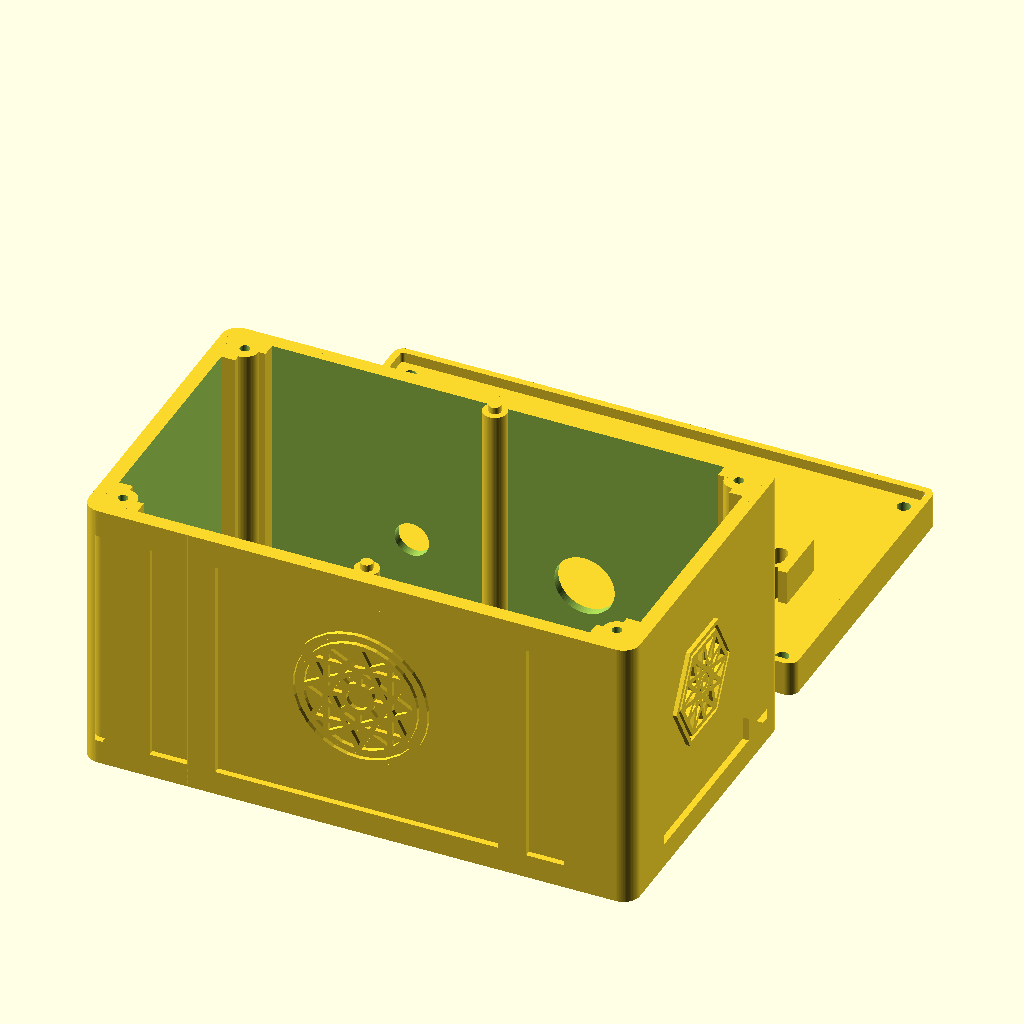
Cell 1: the model at its default parameters.
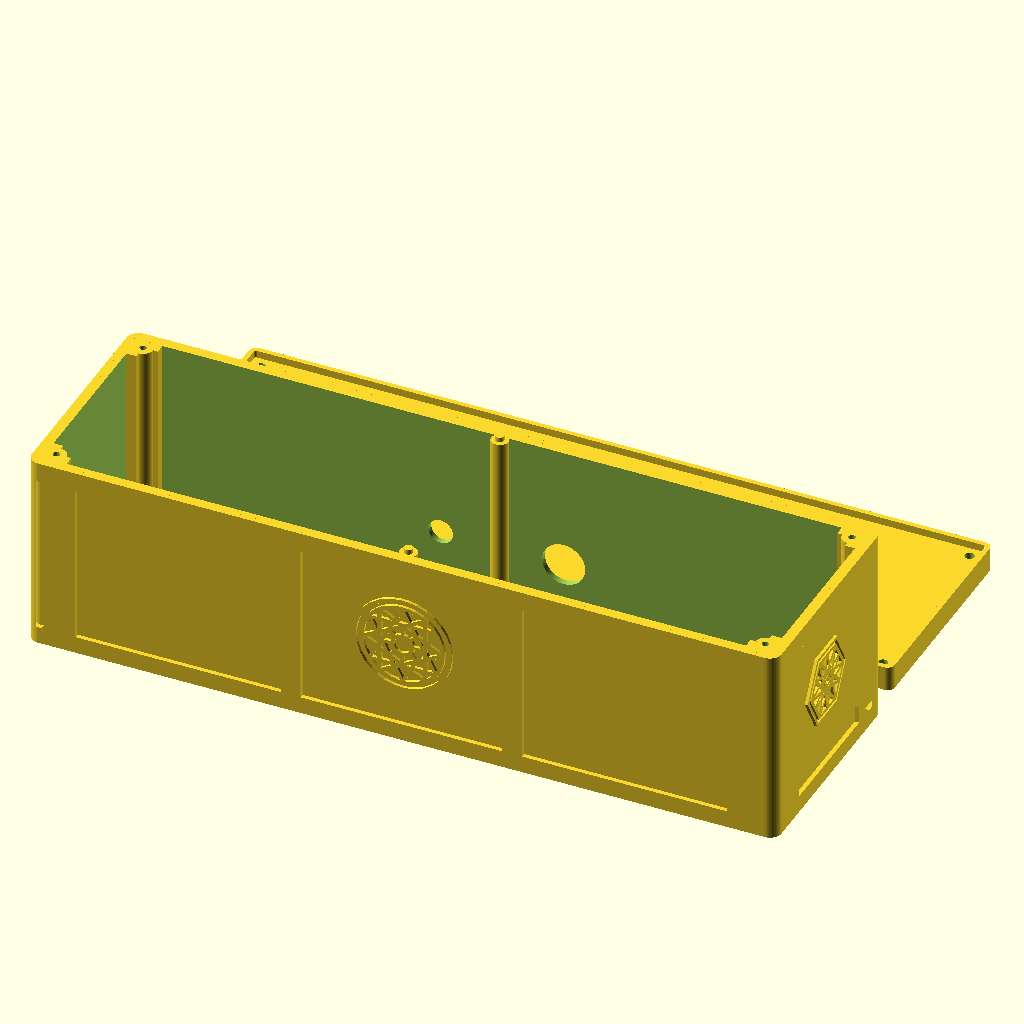
Cell 2 — pcb_length set to 290, the other parameters unchanged.
The same orthographic view direction (rotation 55°, 0°, 25°; colour scheme Cornfield) for every cell, with the view re-fitted per cell, so scale and position can differ between cells.
The OpenSCAD source (enclosure/enclosure.scad):
/*
  Parametric enclosure for nRF54LM20DK project box.

  Default view renders base and lid separated for printing/inspection.
  Use:
    base();
    lid();
    assembled();
    mic_section();

  The PDM mic breakout mounts in a recess in the lid's underside, mic facing
  up into a shallow pocket under a 1.2 mm skin; heat-stake its two pegs over
  the board (mount from the ml_demo/enclosure mic test). The lid prints
  letters-up with no supports.
*/

$fn = 64;

use <magic_symbols.scad>   // Symbols traced from the Freepik abstract-symbol pack.

// ---------------------------------------------------------------------------
// Key dimensions
// ---------------------------------------------------------------------------

pcb_length = 145;
pcb_width = 63.5;
pcb_height = 10;

pcb_clearance  = 3;         // Internal clearance at each end (short walls).
side_clearance = 10;        // Internal clearance each long side — extra room for corner boss columns.
standoff_height = 6;        // PCB bottom height above enclosure floor — 6 mm gives M3 thread engagement.
height_above_pcb = 62;      // Free internal height above PCB top for 50.8 mm nRF7002 EB + ~8.5 mm header + margin.

wall_thickness = 2.5;
floor_thickness = 2.5;
lid_thickness_min = 3.5;    // Room for blind locating-pin pockets; the mic pocket may need more (see derived lid_thickness).
corner_radius = 3;

standoff_radius = 3.5;
screw_hole_radius = 1.4;    // M3 self-tap pilot (2.8 mm) — enlarged so screws drive in.

lip_depth = 1.5;            // Downward lid lip/rabbet engagement depth.
lip_thickness = 1.5;
fit_clearance = 0.25;       // Small FDM-friendly clearance for lid fit.

// USB-C opening on the left end wall, centered on the actual connector.
// Jack edges observed on the print: top edge at Z = 13.5 (old slot top), left edge
// at Y = -3 (old slot's +Y / left wall). Jack ~9 x 3.2 mm, so its center is offset
// inward by half its size from those edges.
usbc_center_y = -3 - 9/2;   // = -7.5  (left edge -3, minus half the 9 mm width)
usbc_center_z = 13.5 - 3.2/2; // = 11.9  (top edge 13.5, minus half the 3.2 mm height)
usbc_slot_w   = 15;         // Y opening — clears a USB-C cable connector with margin.
usbc_slot_h   = 8.5;        // Z opening.

// Adafruit PDM MEMS mic breakout (#3492) in the lid, mic facing up (top-port
// MP34DT01-M). Mount from the ml_demo/enclosure mic test: pegs through the
// board's two mounting holes, heat-staked (peg tips melted over the board);
// the board rests flat on a seat ring round each peg, and a shallow pocket
// under the rest of the board takes the mic and its caps, leaving only
// mic_skin over the port.
//
// The lid prints letters-up, so the pegs can't stick out below it: the board
// sits in a recess in the lid's underside, deep enough that the peg tips end
// at the lid's bottom face. The pegs grow up from the bed, the seats are short
// columns on top of them, and the mic pocket roof is a ~14 mm bridge, so it
// still needs no supports.
mic_board_w    = 13.97;     // Along the hole line (0.55").
mic_board_h    = 12.7;      // Hole edge -> header edge (0.5").
mic_hole_inset = 2.54;      // Hole centres from the top and side edges.
mic_port_from_top = 5.6;    // Mic centre from the hole edge.
mic_pcb_t      = 1.6;
mic_chip_h     = 1.06;      // MP34DT01-M package; caps beside it are shorter.
mic_post_r     = 2.0;       // Seat (unpocketed lid) radius around each peg.
mic_pocket_margin = 0.3;    // Recess and pocket cover the whole board outline plus this.
mic_pocket_d   = 1.3;       // Mic pocket above the seats: ~0.24 mm over the mic.
mic_skin       = 1.2;       // Lid material over the pocket.
mic_peg_r      = 1.0;       // 2.0 mm peg through the board's ~2.5 mm mounting hole (2.3 printed too tight).
mic_peg_above  = 3.0;       // Peg past the back of the board, to heat-stake.
mic_audio_hole_r = 1.5;     // 3 mm audio hole through the top.
mic_audio_chamfer = 0.5;    // 45-deg chamfer on its outer edge.
// Board centre on the lid (assembled coords), front side, under "Word" and
// clear of the lettering, border, corner screws and locating-pin holes.
// mic_rot turns the board; at 0 the header edge faces +X.
mic_x   = 30;
mic_y   = -30;
mic_rot = 0;

// Corner bosses and lid screws.
boss_radius     = 4;
boss_hole_r     = 1.4;      // M3 self-tap pilot (2.8 mm) — enlarged so screws drive in.
boss_hole_depth = 12;
lid_screw_r     = 1.9;      // M3 clearance through lid (3.8 mm) — generous so the screw drops through.
gusset_width    = boss_radius * 3;  // Span of rectangular rib along each wall.

// Lid locating posts — chunky columns fused to the inside of the long walls, each
// with a pin on top that drops into a blind hole in the lid. They sit well inboard
// of the edge so the lid has material all the way around each hole (keeps the lid
// bottom flat — the holes are shallow blind pockets, not through-holes).
loc_col_r          = 3.5;   // Locating column radius.
loc_col_inset      = 2.0;   // Column center distance inboard from the inner wall face.
loc_pin_r          = 1.75;  // Pin radius (3.5 mm pin) — printable and sturdy.
loc_pin_h          = 2.0;   // Pin height above the wall rim.
loc_pin_hole_r     = 2.0;   // Lid hole radius = pin radius + clearance.
loc_pin_hole_depth = 2.5;   // Blind depth into the lid (leaves ~1 mm top skin).

label_line_1 = "Say the";
label_line_2 = "Magic Word";
label_font  = "Orbitron:style=Bold";
label_size  = 16;
label_line_pitch = 20;
label_height = 10;          // How far letters stand proud of the top surface.

// Magic-themed lid decorations (raised, like the lettering but lower).
deco_height       = 3;      // How far decorations stand proud of the top surface.
deco_border_inset = 0;      // Border frame flush with the lid edge, clear of the screw heads.
deco_border_width = 2;      // Border frame line width.

// Chest-style trim: bands wrapping the box, corner caps, and vertical straps.
strap_relief  = 1.8;        // How far bands/straps stand proud of the walls.
band_h        = 7;          // Bottom band height (stops just under the USB-C slot).
top_band_h    = 8;          // Top band height, flush with the rim.
strap_w       = 8;          // Vertical strap width.
strap_x       = 45;         // Vertical strap positions on front/back walls (+/-).
corner_cap_w  = 18;         // Corner cap leg length along each wall.

// Wall symbols (traced from the symbol pack, see magic_symbols.scad).
symbol_relief     = 1.2;    // How far symbols stand proud of the walls.
symbol_size_front = 40;     // Front medallion size.
symbol_size_back  = 36;
symbol_size_end   = 34;

// Through-holes in the upper part of the back wall (+Y side).
// (back_hole_z is set below, after base_height is defined.)
back_holes = [                    // Each entry is [x, diameter] along the back wall.
    [  25, 17.5 ],      // Switch mount.
    [ -25, 10.0 ],      // Wire pass-through.
];

part_gap = 14;              // Spacing between base and lid in default view.

// ---------------------------------------------------------------------------
// Derived dimensions
// ---------------------------------------------------------------------------

internal_length = pcb_length + 2 * pcb_clearance;
internal_width  = pcb_width  + 2 * side_clearance;
internal_height = standoff_height + pcb_height + height_above_pcb;

outer_length = internal_length + 2 * wall_thickness;
outer_width = internal_width + 2 * wall_thickness;
base_height = floor_thickness + internal_height;

back_hole_z = floor_thickness + standoff_height + pcb_height + 12;  // Hole centers 12 mm above the PCB top (z = 30.5), near the bottom like the original print.

lid_lip_length = internal_length - 2 * fit_clearance;
lid_lip_width = internal_width - 2 * fit_clearance;
lid_lip_outer_length = lid_lip_length;
lid_lip_outer_width = lid_lip_width;
lid_lip_inner_length = lid_lip_outer_length - 2 * lip_thickness;
lid_lip_inner_width = lid_lip_outer_width - 2 * lip_thickness;

outer_min_x = -outer_length / 2;
front_outer_y = -outer_width / 2;

// Mic stack in the lid, from its bottom face (z = 0) up: peg tip, board back,
// seat plane (board front), mic pocket roof, skin, lid top.
mic_board_back_z = mic_peg_above;
mic_seat_z       = mic_board_back_z + mic_pcb_t;
mic_pocket_top_z = mic_seat_z + mic_pocket_d;
lid_thickness    = max(lid_thickness_min, mic_pocket_top_z + mic_skin);   // 7.1 with the defaults.

// Mic features relative to the mic board centre (X = toward header edge).
mic_hole_dx = -(mic_board_h/2 - mic_hole_inset);
mic_hole_dy = mic_board_w/2 - mic_hole_inset;
mic_port_dx = mic_port_from_top - mic_board_h/2;

// ---------------------------------------------------------------------------
// Utility geometry
// ---------------------------------------------------------------------------

module rounded_rect_2d(length, width, radius) {
    offset(r = radius)
        square([length - 2 * radius, width - 2 * radius], center = true);
}

module rounded_box(length, width, height, radius) {
    linear_extrude(height = height)
        rounded_rect_2d(length, width, radius);
}

// PCB hole positions from (0,0) at bottom-left corner of board,
// converted to model coords (centered): subtract pcb_length/2 and pcb_width/2.
pcb_holes = [
    [ 8.0   - pcb_length/2,  5.0   - pcb_width/2 ],
    [ 12.6  - pcb_length/2,  58.5  - pcb_width/2 ],
    [ 106.0 - pcb_length/2,  5.0   - pcb_width/2 ],
    [ 113.1 - pcb_length/2,  58.5  - pcb_width/2 ],
];

module standoff_positions() {
    for (hole = pcb_holes)
        translate([hole[0], hole[1], 0])
            children();
}

module standoff() {
    difference() {
        cylinder(h = standoff_height, r = standoff_radius);
        translate([0, 0, -0.1])
            cylinder(h = standoff_height + 0.2, r = screw_hole_radius);
    }
}

module usbc_slot() {
    // Cut through the left end wall, centered on the USB-C jack.
    // Cube extends slightly past the outer face to avoid coincident-face artifacts.
    translate([
        -(outer_length / 2) + wall_thickness / 2,
        usbc_center_y,
        usbc_center_z
    ])
        cube([wall_thickness + 2 * strap_relief + 0.4, usbc_slot_w, usbc_slot_h], center = true);
}

// --- Lid mic mount ----------------------------------------------------------------
// Local frame: mic board centre at the origin, X toward the header edge, z = 0
// at the lid's bottom face. on_lid_mic() places it on the lid.

module on_lid_mic() {
    translate([mic_x, mic_y, 0]) rotate([0, 0, mic_rot]) children();
}

module mic_outline_2d() {
    square([mic_board_h + 2 * mic_pocket_margin, mic_board_w + 2 * mic_pocket_margin], center = true);
}

// Recess the board drops into from below, open at the bottom so the wires
// leave straight down into the box; then the mic pocket above the seat plane,
// leaving the seats as columns round the pegs.
module mic_pocket_cut() {
    translate([0, 0, -0.1])
        linear_extrude(mic_seat_z + 0.1) mic_outline_2d();
    translate([0, 0, mic_seat_z - 0.01])
        linear_extrude(mic_pocket_d + 0.01) difference() {
            mic_outline_2d();
            for (sy = [-1, 1]) translate([mic_hole_dx, sy * mic_hole_dy]) circle(r = mic_post_r + 0.05);
        }
}

// Pegs from the seats through the board holes to the lid's bottom face,
// flat-bottomed so the whole peg footprint sticks to the bed.
module mic_mount() {
    for (sy = [-1, 1])
        translate([mic_hole_dx, sy * mic_hole_dy, 0])
            cylinder(h = mic_seat_z + 0.01, r = mic_peg_r);
}

module mic_audio_hole() {
    translate([mic_port_dx, 0, mic_pocket_top_z - 0.1])
        cylinder(h = lid_thickness - mic_pocket_top_z + 0.2, r = mic_audio_hole_r);
    // 45-deg chamfer on the outer edge.
    translate([mic_port_dx, 0, lid_thickness - mic_audio_chamfer])
        cylinder(h = mic_audio_chamfer + 0.01, r1 = mic_audio_hole_r, r2 = mic_audio_hole_r + mic_audio_chamfer);
}

// Ghost of the mic board (and mic) for checking placement.
module mic_board_ghost() {
    translate([0, 0, mic_board_back_z])
        linear_extrude(mic_pcb_t) difference() {
            square([mic_board_h, mic_board_w], center = true);
            for (sy = [-1, 1]) translate([mic_hole_dx, sy * mic_hole_dy]) circle(r = 1.25);
        }
    translate([mic_port_dx - 1.5, -2, mic_seat_z]) cube([3, 4, mic_chip_h]);
}

// Returns the XY center of a corner boss given its signs.
function boss_pos(sx, sy) = [
    sx * (internal_length/2 - boss_radius),
    sy * (internal_width/2  - boss_radius)
];

// Locating-post centers — on the long walls, set inboard of the inner wall face so
// the column fuses to the wall but the pin/hole sits clear of the lid edge.
loc_col_xy = [
    [ 0,  (internal_width/2 - loc_col_inset) ],   // back long wall (+Y)
    [ 0, -(internal_width/2 - loc_col_inset) ],   // front long wall (-Y)
];

module locating_columns() {
    for (p = loc_col_xy)
        translate([p[0], p[1], floor_thickness]) {
            cylinder(h = internal_height, r = loc_col_r);     // column up to the rim
            translate([0, 0, internal_height])
                cylinder(h = loc_pin_h, r = loc_pin_r);       // pin above the rim
        }
}

// Horizontal holes through the back wall (+Y), for a switch and wire pass-through.
module back_wall_holes() {
    for (h = back_holes)
        translate([h[0], internal_width/2 - 0.1, back_hole_z])
            rotate([-90, 0, 0])
                cylinder(h = wall_thickness + strap_relief + 0.3, r = h[1] / 2);
}

module lid_label() {
    for (line = [
        [ label_line_1,  label_line_pitch / 2 ],
        [ label_line_2, -label_line_pitch / 2 ],
    ])
        translate([0, line[1], 0])
            text(
                line[0],
                size = label_size,
                font = label_font,
                halign = "center",
                valign = "center"
            );
}

// --- Magic-box lid decorations -----------------------------------------------

// Thin frame following the lid outline, passing inside the lid edge but
// outside the corner screw holes.
module deco_border_2d() {
    difference() {
        rounded_rect_2d(
            outer_length - 2 * deco_border_inset,
            outer_width  - 2 * deco_border_inset,
            corner_radius
        );
        rounded_rect_2d(
            outer_length - 2 * (deco_border_inset + deco_border_width),
            outer_width  - 2 * (deco_border_inset + deco_border_width),
            max(corner_radius - deco_border_width, 0.5)
        );
    }
}

// Lid decoration: a chest-lid rim frame around the lettering.
module lid_decorations_2d() {
    deco_border_2d();
}

// --- Wall placement helpers ----------------------------------------------------
// Each helper maps 2D children (u = along the wall, v = up from the bottom)
// onto a wall's exterior face, protruding `relief` with a 0.1 bite into the
// wall so the union is clean.

module on_front_wall(relief = strap_relief) {
    translate([0, front_outer_y + 0.1, 0])
        rotate([90, 0, 0])
            linear_extrude(relief + 0.1)
                children();
}

module on_back_wall(relief = strap_relief) {
    translate([0, -front_outer_y - 0.1, 0])
        rotate([-90, 0, 0])
            linear_extrude(relief + 0.1)
                mirror([0, 1])
                    children();
}

module on_left_wall(relief = strap_relief) {
    translate([outer_min_x + 0.1, 0, 0])
        rotate([0, 0, -90])
            rotate([90, 0, 0])
                linear_extrude(relief + 0.1)
                    mirror([1, 0])
                        children();
}

module on_right_wall(relief = strap_relief) {
    translate([-outer_min_x - 0.1, 0, 0])
        rotate([0, 0, 90])
            rotate([90, 0, 0])
                linear_extrude(relief + 0.1)
                    children();
}

// --- Chest trim ------------------------------------------------------------------

// A raised band wrapping continuously around all four walls (corners included).
module box_band(z0, h) {
    translate([0, 0, z0])
        linear_extrude(h)
            difference() {
                rounded_rect_2d(
                    outer_length + 2 * strap_relief,
                    outer_width  + 2 * strap_relief,
                    corner_radius + strap_relief
                );
                rounded_rect_2d(outer_length - 0.2, outer_width - 0.2, corner_radius);
            }
}

// Full-height caps hugging each vertical corner edge.
module corner_caps() {
    linear_extrude(base_height)
        intersection() {
            difference() {
                rounded_rect_2d(
                    outer_length + 2 * strap_relief,
                    outer_width  + 2 * strap_relief,
                    corner_radius + strap_relief
                );
                rounded_rect_2d(outer_length - 0.2, outer_width - 0.2, corner_radius);
            }
            union() {
                for (sx = [-1, 1])
                for (sy = [-1, 1])
                    translate([sx * outer_length / 2, sy * outer_width / 2])
                        square(2 * corner_cap_w, center = true);
            }
        }
}

module chest_trim() {
    box_band(0, band_h);
    box_band(base_height - top_band_h, top_band_h);
    corner_caps();

    // Vertical straps on the front and back walls.
    for (sx = [-1, 1]) {
        on_front_wall()
            translate([sx * strap_x - strap_w / 2, 0])
                square([strap_w, base_height]);
        on_back_wall()
            translate([sx * strap_x - strap_w / 2, 0])
                square([strap_w, base_height]);
    }
}

// Symbols from the pack, one per wall, centered between the straps/bands.
// offset() fattens the traced strokes ~0.5 mm so the raised lines print solidly.
module fat_symbol(size) {
    offset(r = 0.25)
        scale(size)
            children();
}

module wall_symbols() {
    on_front_wall(symbol_relief)
        translate([0, 42]) fat_symbol(symbol_size_front) symbol_front();
    on_back_wall(symbol_relief)
        translate([0, 48]) fat_symbol(symbol_size_back) symbol_back();  // Raised to clear the low back-wall holes.
    on_left_wall(symbol_relief)
        translate([0, 42]) fat_symbol(symbol_size_end) symbol_left();
    on_right_wall(symbol_relief)
        translate([0, 42]) fat_symbol(symbol_size_end) symbol_right();
}

module corner_bosses() {
    for (sx = [-1, 1])
    for (sy = [-1, 1])
        translate([boss_pos(sx,sy)[0], boss_pos(sx,sy)[1], 0])
            _boss_with_gussets(sx, sy);
}

module _boss_with_gussets(sx, sy) {
    difference() {
        union() {
            cylinder(h = internal_height, r = boss_radius);
            // Rib toward the end wall (X direction).
            translate([sx * boss_radius/2, 0, internal_height/2])
                cube([boss_radius, gusset_width, internal_height], center = true);
            // Rib toward the side wall (Y direction).
            translate([0, sy * boss_radius/2, internal_height/2])
                cube([gusset_width, boss_radius, internal_height], center = true);
        }
        // Blind M3 hole from the top.
        translate([0, 0, internal_height - boss_hole_depth])
            cylinder(h = boss_hole_depth + 0.1, r = boss_hole_r);
    }
}

// ---------------------------------------------------------------------------
// Printable parts
// ---------------------------------------------------------------------------

module base() {
    difference() {
        union() {
            difference() {
                rounded_box(outer_length, outer_width, base_height, corner_radius);

                translate([0, 0, floor_thickness])
                    rounded_box(
                        internal_length,
                        internal_width,
                        internal_height + 0.2,
                        max(corner_radius - wall_thickness, 0.1)
                    );
            }

            translate([0, 0, floor_thickness])
                standoff_positions()
                    standoff();

            translate([0, 0, floor_thickness])
                corner_bosses();

            locating_columns();

            chest_trim();
            wall_symbols();
        }

        usbc_slot();
        back_wall_holes();
    }
}

module lid() {
    difference() {
        union() {
            lid_shell();
            on_lid_mic() mic_mount();
        }
        on_lid_mic() mic_audio_hole();
    }
}

module lid_shell() {
    difference() {
        union() {
            // Flat top plate — the bottom face is flat (the mic pocket is a
            // recess with its pegs ending at the face) so the lid prints
            // letters-up with no supports.
            rounded_box(outer_length, outer_width, lid_thickness, corner_radius);

            // Raised lettering standing proud of the top surface.
            translate([0, 0, lid_thickness])
                linear_extrude(height = label_height)
                    lid_label();

            // Magic-box ornaments, raised lower than the lettering.
            translate([0, 0, lid_thickness])
                linear_extrude(height = deco_height)
                    lid_decorations_2d();
        }

        // M3 clearance holes aligned with corner bosses.
        for (sx = [-1, 1])
        for (sy = [-1, 1])
            translate([boss_pos(sx,sy)[0], boss_pos(sx,sy)[1], -0.1])
                cylinder(h = lid_thickness + 0.2, r = lid_screw_r);

        // Blind locating-pin holes in the bottom face (top stays flat).
        for (p = loc_col_xy)
            translate([p[0], p[1], -0.1])
                cylinder(h = loc_pin_hole_depth + 0.1, r = loc_pin_hole_r);

        on_lid_mic() mic_pocket_cut();
    }
}

module assembled() {
    base();

    translate([0, 0, base_height]) {
        lid();
        %on_lid_mic() mic_board_ghost();
    }
}

// Close-up of the lid mic mount, cut at cut_dy from the board centre
// (0 = through the audio hole, mic_hole_dy = through a peg).
module mic_section(cut_dy = 0) {
    intersection() {
        lid();
        translate([mic_x - 15, mic_y + cut_dy, -1]) cube([30, 15, 30]);
    }
    %on_lid_mic() mic_board_ghost();
}

// ---------------------------------------------------------------------------
// Default preview
// ---------------------------------------------------------------------------

base();

translate([0, outer_width + part_gap, 0])
    lid();

// Uncomment for assembled view:
// assembled();
Customizer parameters (derived from the source; name, type, default, range or options):
pcb_length: number, default 145
pcb_width: number, default 63.5
pcb_height: number, default 10
pcb_clearance: number, default 3
side_clearance: number, default 10
standoff_height: number, default 6
height_above_pcb: number, default 62
wall_thickness: number, default 2.5
floor_thickness: number, default 2.5
lid_thickness_min: number, default 3.5
corner_radius: number, default 3
standoff_radius: number, default 3.5
screw_hole_radius: number, default 1.4
lip_depth: number, default 1.5
lip_thickness: number, default 1.5
fit_clearance: number, default 0.25
usbc_slot_w: number, default 15
usbc_slot_h: number, default 8.5
mic_board_w: number, default 13.97
mic_board_h: number, default 12.7
mic_hole_inset: number, default 2.54
mic_port_from_top: number, default 5.6
mic_pcb_t: number, default 1.6
mic_chip_h: number, default 1.06
mic_post_r: number, default 2
mic_pocket_margin: number, default 0.3
mic_pocket_d: number, default 1.3
mic_skin: number, default 1.2
mic_peg_r: number, default 1
mic_peg_above: number, default 3
mic_audio_hole_r: number, default 1.5
mic_audio_chamfer: number, default 0.5
mic_x: number, default 30
mic_y: number, default -30
mic_rot: number, default 0
boss_radius: number, default 4
boss_hole_r: number, default 1.4
boss_hole_depth: number, default 12
lid_screw_r: number, default 1.9
loc_col_r: number, default 3.5
loc_col_inset: number, default 2
loc_pin_r: number, default 1.75
loc_pin_h: number, default 2
loc_pin_hole_r: number, default 2
loc_pin_hole_depth: number, default 2.5
label_line_1: string, default "Say the"
label_line_2: string, default "Magic Word"
label_font: string, default "Orbitron:style=Bold"
label_size: number, default 16
label_line_pitch: number, default 20
label_height: number, default 10
deco_height: number, default 3
deco_border_inset: number, default 0
deco_border_width: number, default 2
strap_relief: number, default 1.8
band_h: number, default 7
top_band_h: number, default 8
strap_w: number, default 8
strap_x: number, default 45
corner_cap_w: number, default 18
symbol_relief: number, default 1.2
symbol_size_front: number, default 40
symbol_size_back: number, default 36
symbol_size_end: number, default 34
